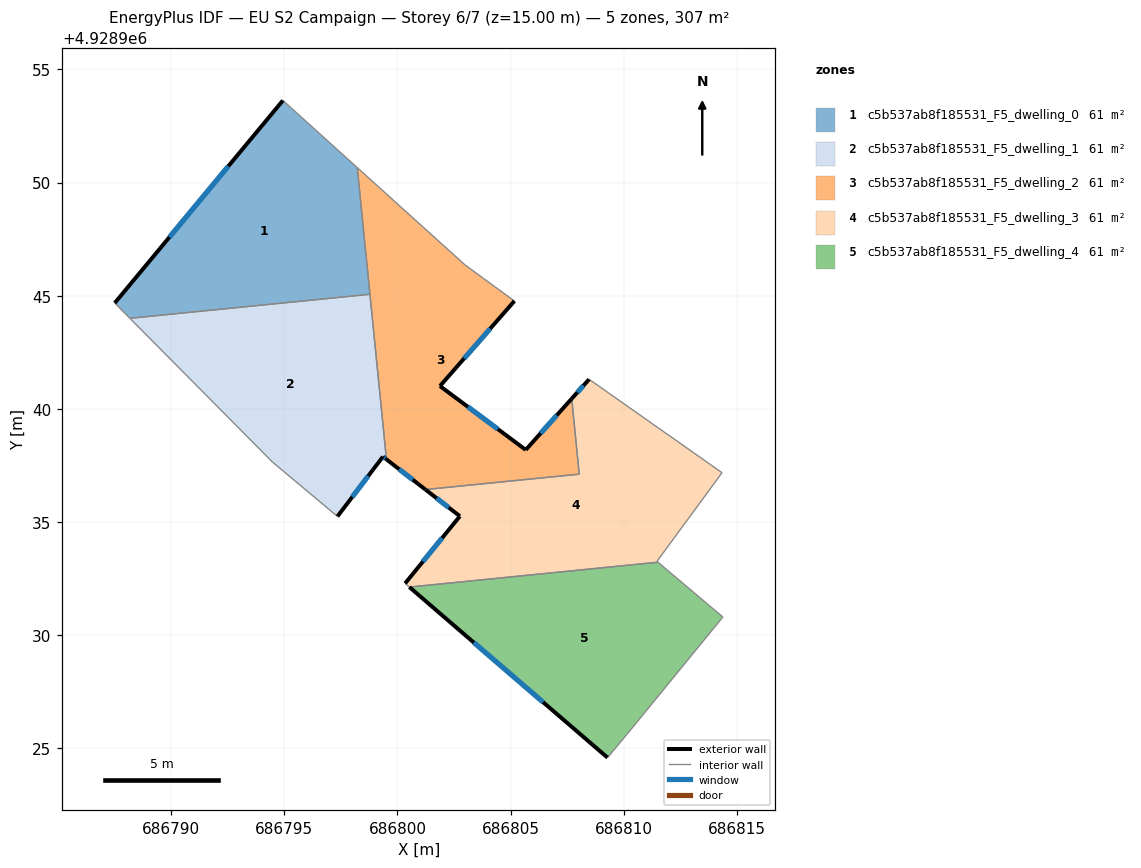
=== STOREY PLAN SPEC (per zone: floor XY polygon, exterior-wall plan segments, windows/doors) ===
zone 1: c5b537ab8f185531_F5_dwelling_0  (61.3 m²)
  floor: (686798.23, 4928950.66) (686798.79, 4928945.06) (686788.18, 4928944.00) (686787.51, 4928944.68) (686794.94, 4928953.62)
  exterior wall: (686794.94, 4928953.62) – (686787.51, 4928944.68)  [11.6 m]
    window: (686792.52, 4928950.71) – (686789.93, 4928947.59)  [4.3 m²]
  interior walls: 4
zone 2: c5b537ab8f185531_F5_dwelling_1  (61.3 m²)
  floor: (686798.79, 4928945.06) (686799.52, 4928937.77) (686799.36, 4928937.89) (686797.35, 4928935.25) (686794.48, 4928937.65) (686788.18, 4928944.00)
  exterior wall: (686799.36, 4928937.89) – (686799.52, 4928937.77)  [0.2 m]
    window: (686799.41, 4928937.85) – (686799.47, 4928937.81)  [0.1 m²]
  exterior wall: (686797.35, 4928935.25) – (686799.36, 4928937.89)  [3.3 m]
    window: (686798.00, 4928936.10) – (686798.71, 4928937.03)  [1.2 m²]
  interior walls: 4
zone 3: c5b537ab8f185531_F5_dwelling_2  (61.3 m²)
  floor: (686803.81, 4928945.75) (686805.17, 4928944.76) (686801.88, 4928941.01) (686805.67, 4928938.19) (686807.70, 4928940.45) (686808.04, 4928937.11) (686801.24, 4928936.43) (686799.52, 4928937.77) (686798.23, 4928950.66) (686802.98, 4928946.37)
  exterior wall: (686801.88, 4928941.01) – (686805.17, 4928944.76)  [5.0 m]
    window: (686802.95, 4928942.23) – (686804.10, 4928943.54)  [1.8 m²]
  exterior wall: (686805.67, 4928938.19) – (686801.88, 4928941.01)  [4.7 m]
    window: (686804.44, 4928939.10) – (686803.11, 4928940.09)  [1.7 m²]
  exterior wall: (686807.70, 4928940.45) – (686805.67, 4928938.19)  [3.0 m]
    window: (686807.04, 4928939.71) – (686806.33, 4928938.92)  [1.1 m²]
  exterior wall: (686799.52, 4928937.77) – (686801.24, 4928936.43)  [2.2 m]
    window: (686800.08, 4928937.33) – (686800.68, 4928936.87)  [0.8 m²]
  interior walls: 7
zone 4: c5b537ab8f185531_F5_dwelling_3  (61.3 m²)
  floor: (686814.34, 4928937.18) (686811.47, 4928933.26) (686811.51, 4928933.22) (686800.53, 4928932.12) (686800.34, 4928932.29) (686802.76, 4928935.26) (686801.24, 4928936.43) (686808.04, 4928937.11) (686807.70, 4928940.45) (686808.47, 4928941.30)
  exterior wall: (686808.47, 4928941.30) – (686807.70, 4928940.45)  [1.2 m]
    window: (686808.22, 4928941.03) – (686807.95, 4928940.73)  [0.4 m²]
  exterior wall: (686802.76, 4928935.26) – (686800.34, 4928932.29)  [3.8 m]
    window: (686801.97, 4928934.29) – (686801.13, 4928933.25)  [1.4 m²]
  exterior wall: (686801.24, 4928936.43) – (686802.76, 4928935.26)  [1.9 m]
    window: (686801.73, 4928936.05) – (686802.27, 4928935.64)  [0.7 m²]
  interior walls: 7
zone 5: c5b537ab8f185531_F5_dwelling_4  (61.3 m²)
  floor: (686814.38, 4928930.80) (686810.15, 4928925.63) (686809.29, 4928924.59) (686800.53, 4928932.12) (686811.51, 4928933.22)
  exterior wall: (686800.53, 4928932.12) – (686809.28, 4928924.59)  [11.6 m]
    window: (686803.38, 4928929.67) – (686806.44, 4928927.04)  [4.2 m²]
  interior walls: 4

=== DERIVED (storey summary) ===
Building: EU S2 Campaign
Storey: 6 of 7  (floor level z = 15.00 m)
Storey gross floor area: 306.6 m²
Zones on this storey: 5
  - c5b537ab8f185531_F5_dwelling_0: floor 61.3 m²; exterior wall 11.6 m (34.9 m²); 1 window(s) 4.3 m²; WWR 12.2%
  - c5b537ab8f185531_F5_dwelling_1: floor 61.3 m²; exterior wall 3.5 m (10.5 m²); 2 window(s) 1.3 m²; WWR 12.2%
  - c5b537ab8f185531_F5_dwelling_2: floor 61.3 m²; exterior wall 14.9 m (44.8 m²); 4 window(s) 5.5 m²; WWR 12.2%
  - c5b537ab8f185531_F5_dwelling_3: floor 61.3 m²; exterior wall 6.9 m (20.7 m²); 3 window(s) 2.5 m²; WWR 12.2%
  - c5b537ab8f185531_F5_dwelling_4: floor 61.3 m²; exterior wall 11.6 m (34.7 m²); 1 window(s) 4.2 m²; WWR 12.2%
Zone adjacency (shared interzone walls):
  - c5b537ab8f185531_F5_dwelling_0 ↔ c5b537ab8f185531_F5_dwelling_1
  - c5b537ab8f185531_F5_dwelling_0 ↔ c5b537ab8f185531_F5_dwelling_2
  - c5b537ab8f185531_F5_dwelling_1 ↔ c5b537ab8f185531_F5_dwelling_2
  - c5b537ab8f185531_F5_dwelling_2 ↔ c5b537ab8f185531_F5_dwelling_3
  - c5b537ab8f185531_F5_dwelling_3 ↔ c5b537ab8f185531_F5_dwelling_4